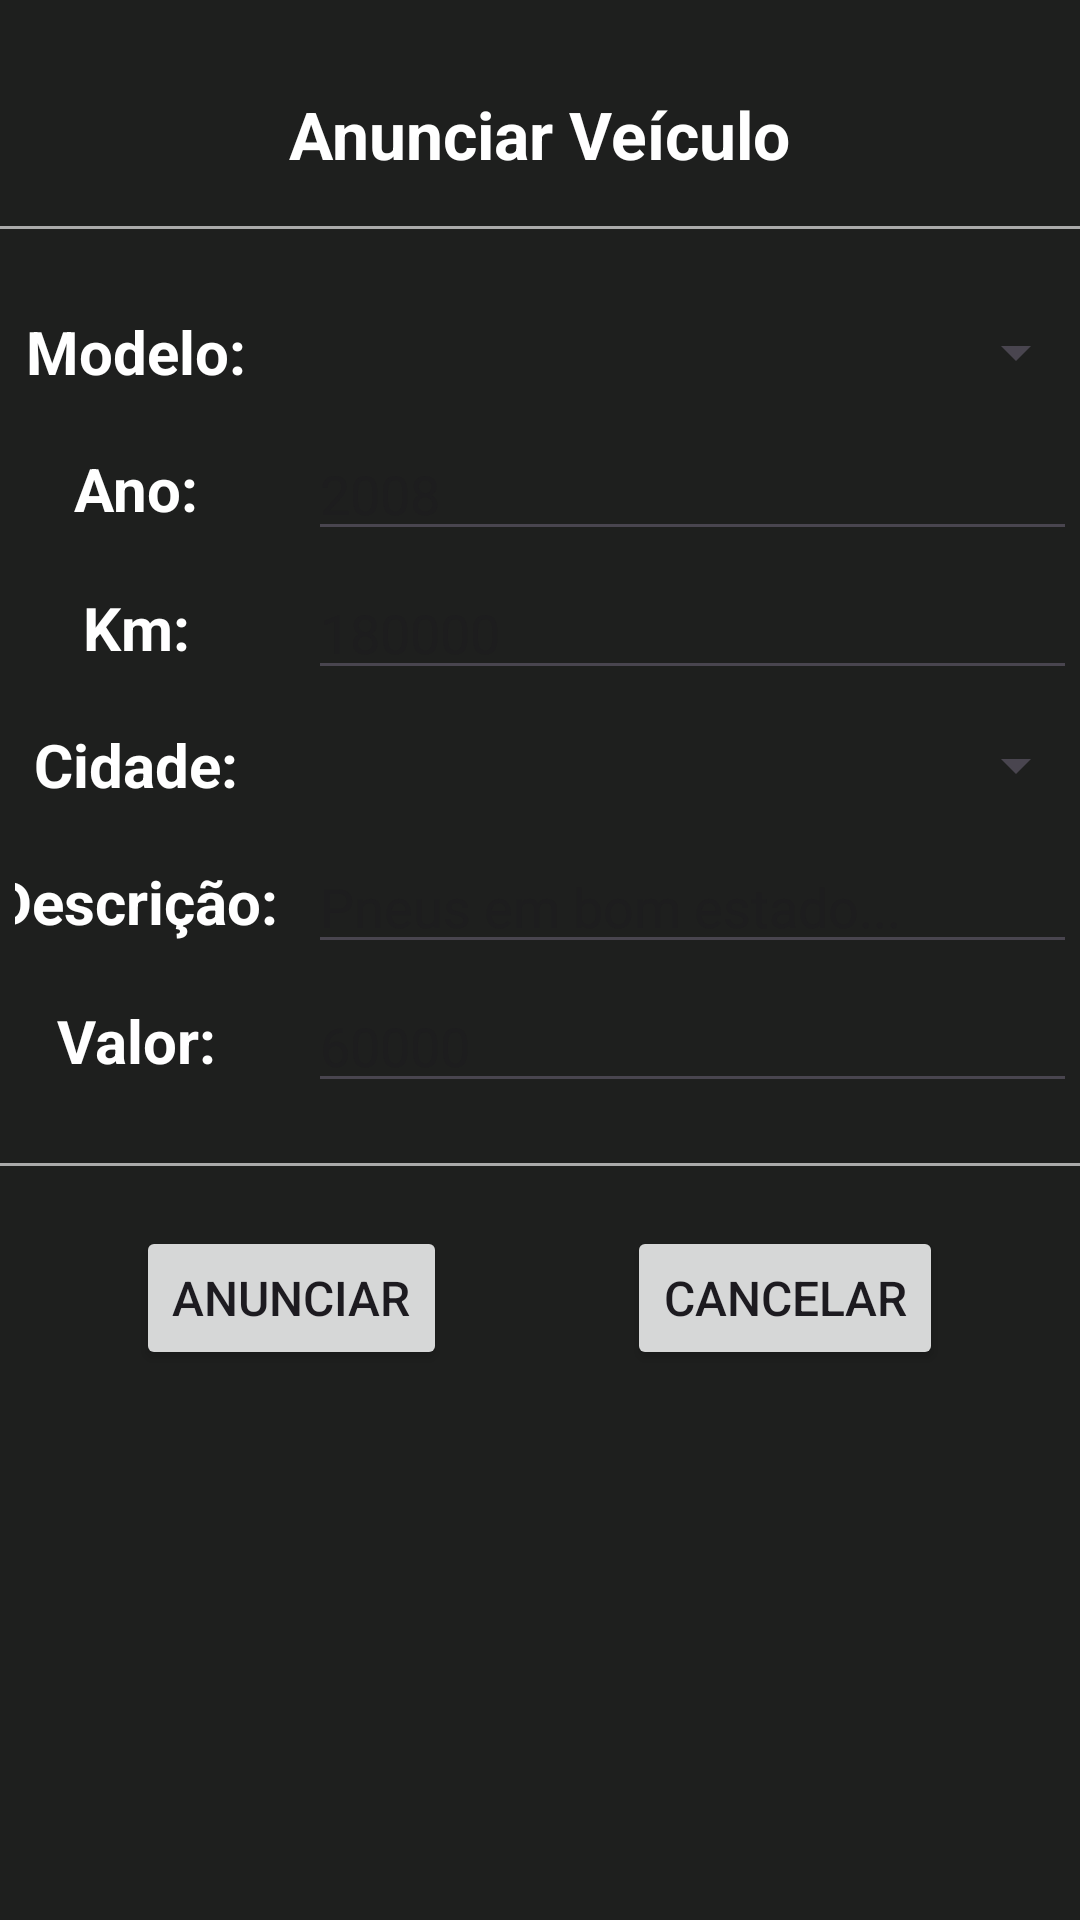

The Android layout XML behind this screen, and the referenced resources:
<!-- AndroidManifest.xml: application theme Theme.CarStore -->
<!-- res/layout/activity_anunciar.xml -->
<?xml version="1.0" encoding="utf-8"?>
<LinearLayout xmlns:android="http://schemas.android.com/apk/res/android"
    xmlns:app="http://schemas.android.com/apk/res-auto"
    xmlns:tools="http://schemas.android.com/tools"
    android:id="@+id/main"
    android:layout_width="match_parent"
    android:layout_height="match_parent"
    android:background="@color/fundo_padrao"
    android:orientation="vertical"
    tools:context=".CreateAnuncioActivity">

    <TextView
        android:layout_width="wrap_content"
        android:layout_height="wrap_content"
        android:layout_gravity="center"
        android:layout_marginTop="30sp"
        android:text="Anunciar Veículo"
        android:textStyle="bold"
        android:textColor="@color/white"
        android:textSize="22sp"
        />

    
    <View
        android:layout_width="match_parent"
        android:layout_height="1dp"
        android:background="@android:color/darker_gray"
        android:layout_marginVertical="16dp"
        />

    <TableLayout
        android:layout_width="match_parent"
        android:layout_height="wrap_content" >

        <TableRow
            android:layout_marginTop="5sp"
            android:layout_marginRight="5sp"
            android:layout_marginLeft="5sp"
            android:gravity="center">

            <TextView
                android:layout_width="wrap_content"
                android:layout_height="wrap_content"
                android:minWidth="100sp"
                android:gravity="center"
                android:layout_marginRight="5sp"
                android:text="Modelo: "
                android:textStyle="bold"
                android:textColor="@color/white"
                android:textSize="20sp"
                />

            <Spinner
                android:id="@+id/spinnerModelo"
                android:layout_width="wrap_content"
                android:layout_height="wrap_content"
                android:minWidth="160sp"
                android:minHeight="40sp"
                android:visibility="visible"
                android:spinnerMode="dropdown" />
        </TableRow>

        <TableRow
            android:layout_marginTop="5sp"
            android:layout_marginRight="5sp"
            android:layout_marginLeft="5sp"
            android:gravity="center">

            <TextView
                android:layout_width="wrap_content"
                android:layout_height="wrap_content"
                android:minWidth="100sp"
                android:layout_marginRight="5sp"
                android:gravity="center"
                android:text="Ano: "
                android:textStyle="bold"
                android:textColor="@color/white"
                android:textSize="20sp"
                />

            <EditText
                android:layout_width="wrap_content"
                android:layout_height="wrap_content"
                android:hint="2008"
                android:inputType="number"
                android:minWidth="260sp"
                android:minHeight="0sp"
                android:textColor="@color/white"
                android:id="@+id/editTextAno"
                />
        </TableRow>

        <TableRow
            android:layout_marginTop="5sp"
            android:layout_marginRight="5sp"
            android:layout_marginLeft="5sp"
            android:gravity="center">

            <TextView
                android:layout_width="wrap_content"
                android:layout_height="wrap_content"
                android:minWidth="100sp"
                android:layout_marginRight="5sp"
                android:gravity="center"
                android:text="Km: "
                android:textStyle="bold"
                android:textColor="@color/white"
                android:textSize="20sp"
                />

            <EditText
                android:layout_width="wrap_content"
                android:layout_height="wrap_content"
                android:hint="180000"
                android:inputType="number"
                android:minWidth="260sp"
                android:minHeight="0sp"
                android:textColor="@color/white"
                android:id="@+id/editTextKm"
                />
        </TableRow>

        <TableRow
            android:layout_marginTop="5sp"
            android:layout_marginRight="5sp"
            android:layout_marginLeft="5sp"
            android:gravity="center">

            <TextView
                android:layout_width="wrap_content"
                android:layout_height="wrap_content"
                android:minWidth="100sp"
                android:layout_marginRight="5sp"
                android:gravity="center"
                android:text="Cidade: "
                android:textStyle="bold"
                android:textColor="@color/white"
                android:textSize="20sp"
                />

            <Spinner
                android:id="@+id/spinnerCidade"
                android:layout_width="match_parent"
                android:layout_height="wrap_content"
                android:minWidth="100sp"
                android:minHeight="40sp"
                android:visibility="visible"
                android:spinnerMode="dropdown"
                />
        </TableRow>

        <TableRow
            android:layout_marginTop="5sp"
            android:layout_marginRight="5sp"
            android:layout_marginLeft="5sp"
            android:gravity="center">

            <TextView
                android:layout_width="wrap_content"
                android:layout_height="wrap_content"
                android:minWidth="100sp"
                android:layout_marginRight="5sp"
                android:gravity="center"
                android:text="Descrição: "
                android:textStyle="bold"
                android:textColor="@color/white"
                android:textSize="20sp"
                />

            <EditText
                android:layout_width="wrap_content"
                android:layout_height="wrap_content"
                android:hint="Pneus em bom estado..."
                android:inputType="text"
                android:minWidth="260sp"
                android:minHeight="0sp"
                android:textColor="@color/white"
                android:id="@+id/editTextDescricao"
                />
        </TableRow>

        <TableRow
            android:layout_marginTop="5sp"
            android:layout_marginRight="5sp"
            android:layout_marginLeft="5sp"
            android:gravity="center">

            <TextView
                android:layout_width="wrap_content"
                android:layout_height="wrap_content"
                android:minWidth="100sp"
                android:layout_marginRight="5sp"
                android:gravity="center"
                android:text="Valor: "
                android:textStyle="bold"
                android:textColor="@color/white"
                android:textSize="20sp"
                />

            <EditText
                android:layout_width="wrap_content"
                android:layout_height="wrap_content"
                android:hint="60000"
                android:inputType="numberDecimal"
                android:minWidth="260sp"
                android:minHeight="0sp"
                android:textColor="@color/white"
                android:id="@+id/editTextValor"
                />
        </TableRow>
    </TableLayout>

    
    <View
        android:layout_width="match_parent"
        android:layout_height="1dp"
        android:background="@android:color/darker_gray"
        android:layout_marginVertical="20dp"
        />

    <TableRow
        android:layout_width="match_parent"
        android:layout_height="wrap_content"
        android:layout_marginBottom="15sp"
        android:gravity="center">

        <Button
            android:id="@+id/buttonAnunciar"
            android:layout_width="wrap_content"
            android:layout_height="wrap_content"
            android:layout_marginRight="60sp"
            android:onClick="novoAnuncio"
            android:text="Anunciar"
            android:textSize="16sp"
            />

        <Button
            android:id="@+id/buttonCancelar"
            android:layout_width="wrap_content"
            android:layout_height="wrap_content"
            android:onClick="cancelar"
            android:text="Cancelar"
            android:textSize="16sp"
            />
    </TableRow>
</LinearLayout>
<!-- resources referenced by this layout -->
<resources>
  <color name="fundo_padrao">#1e1f1e</color>
  <color name="white">#FFFFFFFF</color>
  <style name="Theme.CarStore" parent="Base.Theme.CarStore" />
  <style name="Base.Theme.CarStore" parent="Theme.Material3.DayNight.NoActionBar">
          
          
      </style>
</resources>
